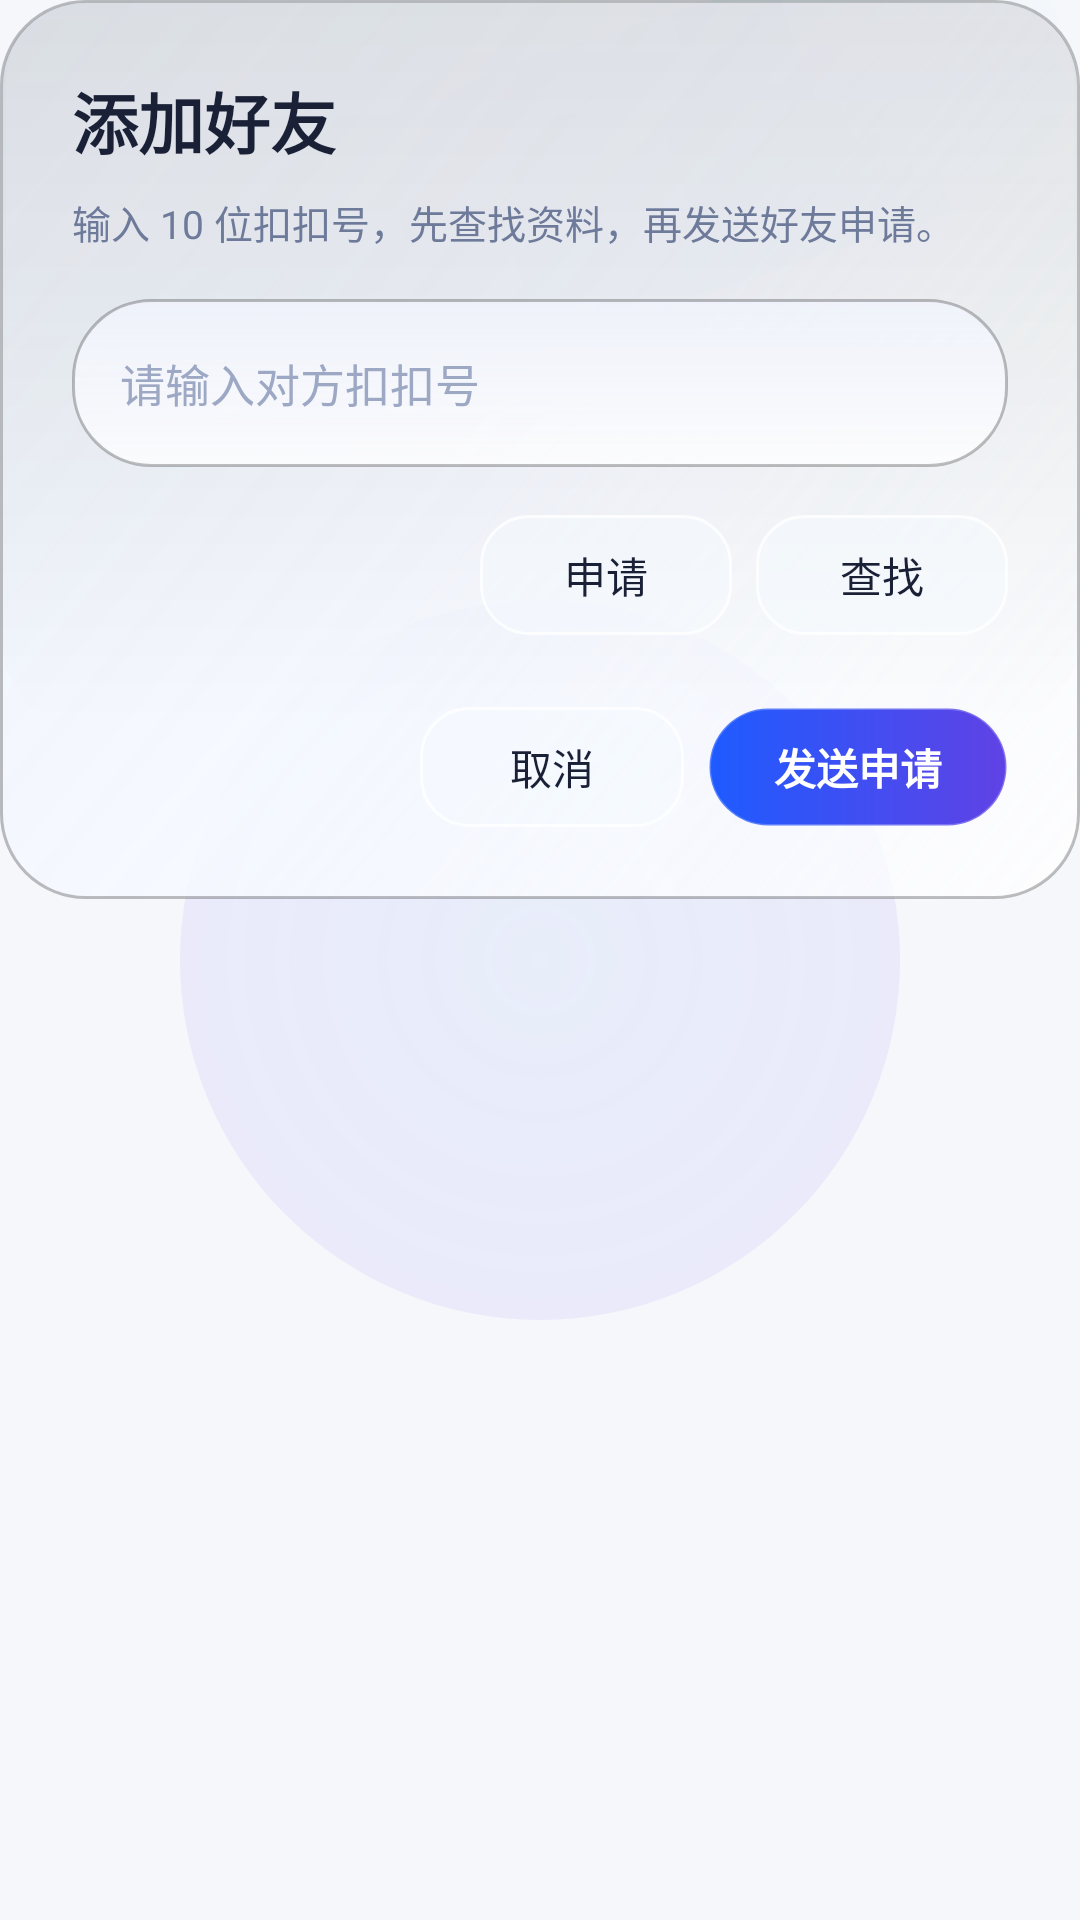

Reconstruct the res/layout file that produces this screen, plus the resources it refers to.
<!-- AndroidManifest.xml: application theme Theme.Koukou -->
<!-- res/layout/dialog_add_friend.xml -->
<?xml version="1.0" encoding="utf-8"?>
<FrameLayout xmlns:android="http://schemas.android.com/apk/res/android"
    android:layout_width="match_parent"
    android:layout_height="wrap_content"
    android:layout_marginHorizontal="@dimen/space_md">

    <View
        android:id="@+id/dialog_halo"
        android:layout_width="240dp"
        android:layout_height="240dp"
        android:layout_gravity="center"
        android:alpha="0.32"
        android:background="@drawable/bg_butterfly_halo" />

    <View
        android:id="@+id/dialog_sheen"
        android:layout_width="230dp"
        android:layout_height="92dp"
        android:layout_gravity="top|end"
        android:alpha="0.2"
        android:background="@drawable/bg_butterfly_sheen"
        android:rotation="-18" />

    <LinearLayout
        android:id="@+id/layout_dialog_card"
        android:layout_width="match_parent"
        android:layout_height="wrap_content"
        android:background="@drawable/bg_butterfly_glass_card"
        android:orientation="vertical"
        android:padding="@dimen/dialog_padding">

        <TextView
            android:id="@+id/tv_dialog_title"
            android:layout_width="wrap_content"
            android:layout_height="wrap_content"
            android:text="添加好友"
            android:textColor="@color/butterfly_text_primary"
            android:textSize="22sp"
            android:textStyle="bold" />

        <TextView
            android:id="@+id/tv_dialog_subtitle"
            android:layout_width="wrap_content"
            android:layout_height="wrap_content"
            android:layout_marginTop="@dimen/space_sm"
            android:text="输入 10 位扣扣号，先查找资料，再发送好友申请。"
            android:textColor="@color/butterfly_text_secondary"
            android:textSize="13sp" />

        <EditText
            android:id="@+id/et_target_id"
            android:layout_width="match_parent"
            android:layout_height="@dimen/input_min_height"
            android:layout_marginTop="@dimen/space_md"
            android:background="@drawable/bg_butterfly_input_bar"
            android:gravity="center_vertical"
            android:hint="请输入对方扣扣号"
            android:inputType="number"
            android:maxLength="10"
            android:paddingHorizontal="@dimen/input_horizontal_padding"
            android:textColor="@color/butterfly_text_primary"
            android:textColorHint="@color/butterfly_text_muted"
            android:textSize="15sp" />

        <LinearLayout
            android:layout_width="match_parent"
            android:layout_height="wrap_content"
            android:layout_marginTop="@dimen/space_md"
            android:gravity="end"
            android:orientation="horizontal">

            <TextView
                android:id="@+id/btn_requests"
                android:layout_width="wrap_content"
                android:layout_height="@dimen/button_secondary_height"
                android:background="@drawable/bg_profile_btn_outline"
                android:gravity="center"
                android:minWidth="84dp"
                android:paddingHorizontal="@dimen/space_md"
                android:text="申请"
                android:textColor="@color/butterfly_text_primary"
                android:textSize="14sp" />

            <TextView
                android:id="@+id/btn_search"
                android:layout_width="wrap_content"
                android:layout_height="@dimen/button_secondary_height"
                android:layout_marginStart="@dimen/space_sm"
                android:background="@drawable/bg_profile_btn_outline"
                android:gravity="center"
                android:minWidth="84dp"
                android:paddingHorizontal="@dimen/space_md"
                android:text="查找"
                android:textColor="@color/butterfly_text_primary"
                android:textSize="14sp" />
        </LinearLayout>

        <LinearLayout
            android:id="@+id/layout_user_preview"
            android:layout_width="match_parent"
            android:layout_height="wrap_content"
            android:layout_marginTop="@dimen/space_md"
            android:background="@drawable/bg_butterfly_list_card"
            android:gravity="center_vertical"
            android:minHeight="@dimen/list_item_double_height"
            android:orientation="horizontal"
            android:padding="@dimen/card_inner_padding"
            android:visibility="gone">

            <ImageView
                android:id="@+id/iv_preview_avatar"
                android:layout_width="52dp"
                android:layout_height="52dp"
                android:scaleType="centerCrop" />

            <LinearLayout
                android:layout_width="0dp"
                android:layout_height="wrap_content"
                android:layout_marginStart="@dimen/space_md"
                android:layout_weight="1"
                android:orientation="vertical">

                <TextView
                    android:id="@+id/tv_preview_name"
                    android:layout_width="wrap_content"
                    android:layout_height="wrap_content"
                    android:text="等待查找"
                    android:textColor="@color/butterfly_text_primary"
                    android:textSize="16sp"
                    android:textStyle="bold" />

                <TextView
                    android:id="@+id/tv_preview_id"
                    android:layout_width="wrap_content"
                    android:layout_height="wrap_content"
                    android:layout_marginTop="@dimen/space_xs"
                    android:text="扣扣号"
                    android:textColor="@color/butterfly_cyan"
                    android:textSize="13sp" />

                <TextView
                    android:id="@+id/tv_preview_signature"
                    android:layout_width="wrap_content"
                    android:layout_height="wrap_content"
                    android:layout_marginTop="@dimen/space_xs"
                    android:ellipsize="end"
                    android:maxLines="2"
                    android:text="查找到用户后，这里会显示个性签名。"
                    android:textColor="@color/butterfly_text_secondary"
                    android:textSize="13sp" />
            </LinearLayout>
        </LinearLayout>

        <LinearLayout
            android:layout_width="match_parent"
            android:layout_height="wrap_content"
            android:layout_marginTop="@dimen/space_lg"
            android:gravity="end"
            android:orientation="horizontal">

            <TextView
                android:id="@+id/btn_cancel"
                android:layout_width="wrap_content"
                android:layout_height="@dimen/button_secondary_height"
                android:background="@drawable/bg_profile_btn_outline"
                android:gravity="center"
                android:minWidth="88dp"
                android:paddingHorizontal="@dimen/space_md"
                android:text="取消"
                android:textColor="@color/butterfly_text_primary"
                android:textSize="14sp" />

            <TextView
                android:id="@+id/btn_confirm"
                android:layout_width="wrap_content"
                android:layout_height="@dimen/button_secondary_height"
                android:layout_marginStart="@dimen/space_sm"
                android:background="@drawable/bg_button_gradient_20"
                android:gravity="center"
                android:minWidth="100dp"
                android:paddingHorizontal="@dimen/space_md"
                android:text="发送申请"
                android:textColor="@color/butterfly_pearl"
                android:textSize="14sp"
                android:textStyle="bold" />
        </LinearLayout>
    </LinearLayout>

</FrameLayout>
<!-- resources referenced by this layout -->
<resources>
  <color name="butterfly_cyan">#009ECB</color>
  <color name="butterfly_pearl">#FFFFFF</color>
  <color name="butterfly_text_muted">#9CA8C4</color>
  <color name="butterfly_text_primary">#1A2137</color>
  <color name="butterfly_text_secondary">#6E7A99</color>
  <dimen name="button_secondary_height">40dp</dimen>
  <dimen name="card_inner_padding">16dp</dimen>
  <dimen name="dialog_padding">24dp</dimen>
  <dimen name="input_horizontal_padding">16dp</dimen>
  <dimen name="input_min_height">56dp</dimen>
  <dimen name="list_item_double_height">72dp</dimen>
  <dimen name="space_lg">24dp</dimen>
  <dimen name="space_md">16dp</dimen>
  <dimen name="space_sm">8dp</dimen>
  <dimen name="space_xs">4dp</dimen>
  <!-- drawable bg_butterfly_halo (drawable) -->
  <?xml version="1.0" encoding="utf-8"?>
  <shape xmlns:android="http://schemas.android.com/apk/res/android"
      android:shape="oval">
      <gradient
          android:centerColor="#4C805CFF"
          android:endColor="#00081218"
          android:gradientRadius="320dp"
          android:startColor="#2E1E5BFF"
          android:type="radial" />
  </shape>
  <!-- drawable bg_butterfly_sheen (drawable) -->
  <?xml version="1.0" encoding="utf-8"?>
  <shape xmlns:android="http://schemas.android.com/apk/res/android"
      android:shape="rectangle">
      <gradient
          android:angle="0"
          android:centerColor="#4E00E6FF"
          android:endColor="#083EDBFF"
          android:startColor="#0C9D7BFF"
          android:type="linear" />
      <corners android:radius="160dp" />
  </shape>
  <!-- drawable bg_profile_btn_outline (drawable) -->
  <?xml version="1.0" encoding="utf-8"?>
  <shape xmlns:android="http://schemas.android.com/apk/res/android"
      android:shape="rectangle">
      <solid android:color="#82F6FBFF" />
      <stroke
          android:width="1dp"
          android:color="#CCFFFFFF" />
      <corners android:radius="16dp" />
  </shape>
  <style name="Theme.Koukou" parent="Base.Theme.Koukou" />
  <color name="butterfly_primary">#1E5BFF</color>
  <color name="butterfly_purple">#6042E5</color>
  <color name="md_theme_primary">#00D4FF</color>
  <color name="md_theme_onPrimary">#FFFFFF</color>
  <color name="md_theme_primaryContainer">#EAF4FB</color>
  <color name="md_theme_secondary">#7B2FFF</color>
  <color name="md_theme_onSecondary">#FFFFFF</color>
  <color name="md_theme_background">#F5F7FA</color>
  <color name="md_theme_surface">#FFFFFF</color>
  <color name="md_theme_onBackground">#1A2137</color>
  <color name="md_theme_onSurface">#1A2137</color>
  <style name="Widget.Koukou.Toolbar" parent="Widget.Material3.Toolbar">
          <item name="android:layout_height">@dimen/app_bar_height</item>
          <item name="titleTextColor">@color/butterfly_text_primary</item>
          <item name="subtitleTextColor">@color/butterfly_text_secondary</item>
          <item name="android:background">@android:color/transparent</item>
      </style>
  <style name="Widget.Koukou.Card" parent="Widget.Material3.CardView.Elevated">
          <item name="cardCornerRadius">@dimen/card_radius</item>
          <item name="cardElevation">@dimen/card_elevation</item>
          <item name="strokeColor">@color/card_border</item>
          <item name="strokeWidth">1dp</item>
          <item name="cardBackgroundColor">@color/card_background</item>
      </style>
  <style name="Widget.Koukou.Button" parent="Widget.Material3.Button">
          <item name="cornerRadius">24dp</item>
          <item name="android:minHeight">@dimen/button_primary_height</item>
          <item name="android:textAllCaps">false</item>
      </style>
  <dimen name="app_bar_height">56dp</dimen>
  <dimen name="card_radius">16dp</dimen>
  <dimen name="card_elevation">4dp</dimen>
  <color name="card_border">#D4DCE8</color>
  <color name="card_background">#FFFFFF</color>
  <dimen name="button_primary_height">48dp</dimen>
  <dimen name="input_corner_radius">12dp</dimen>
</resources>
